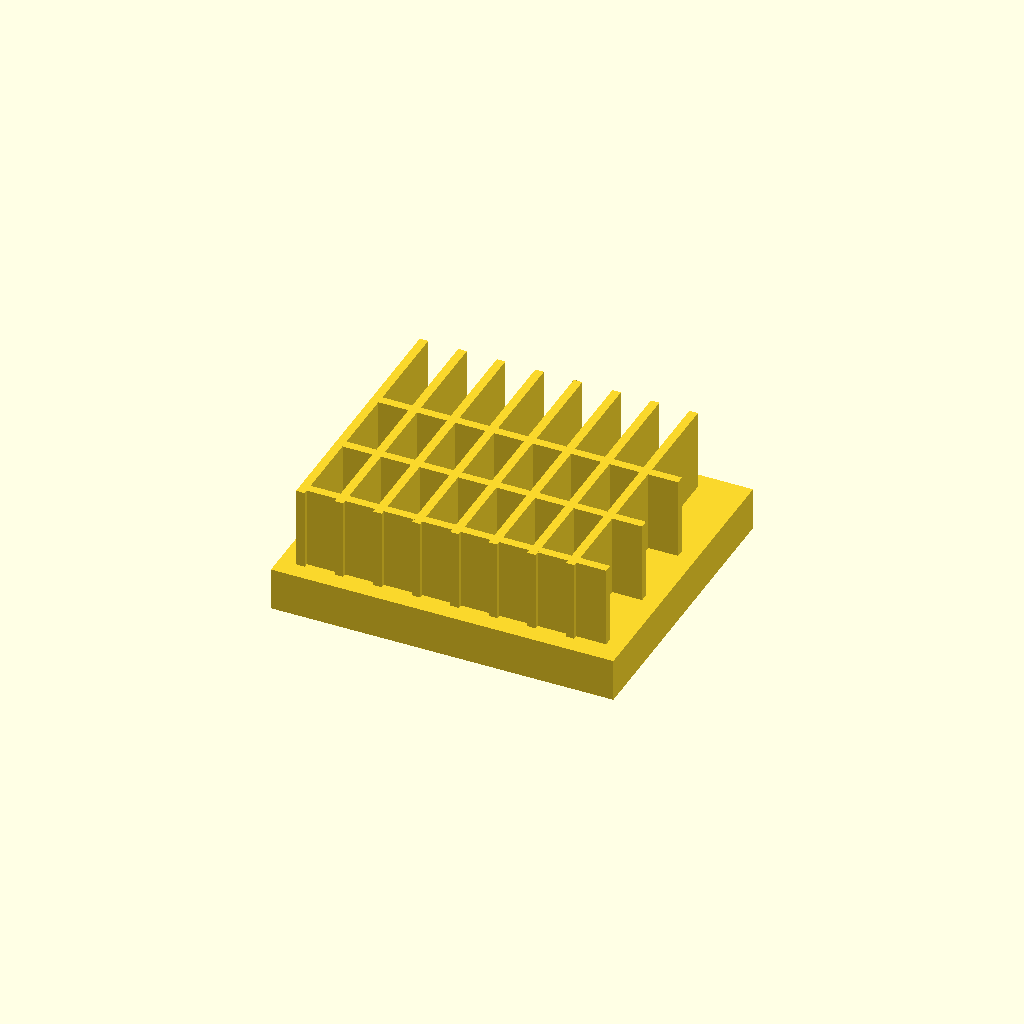
Cell 1: the model at its default parameters.
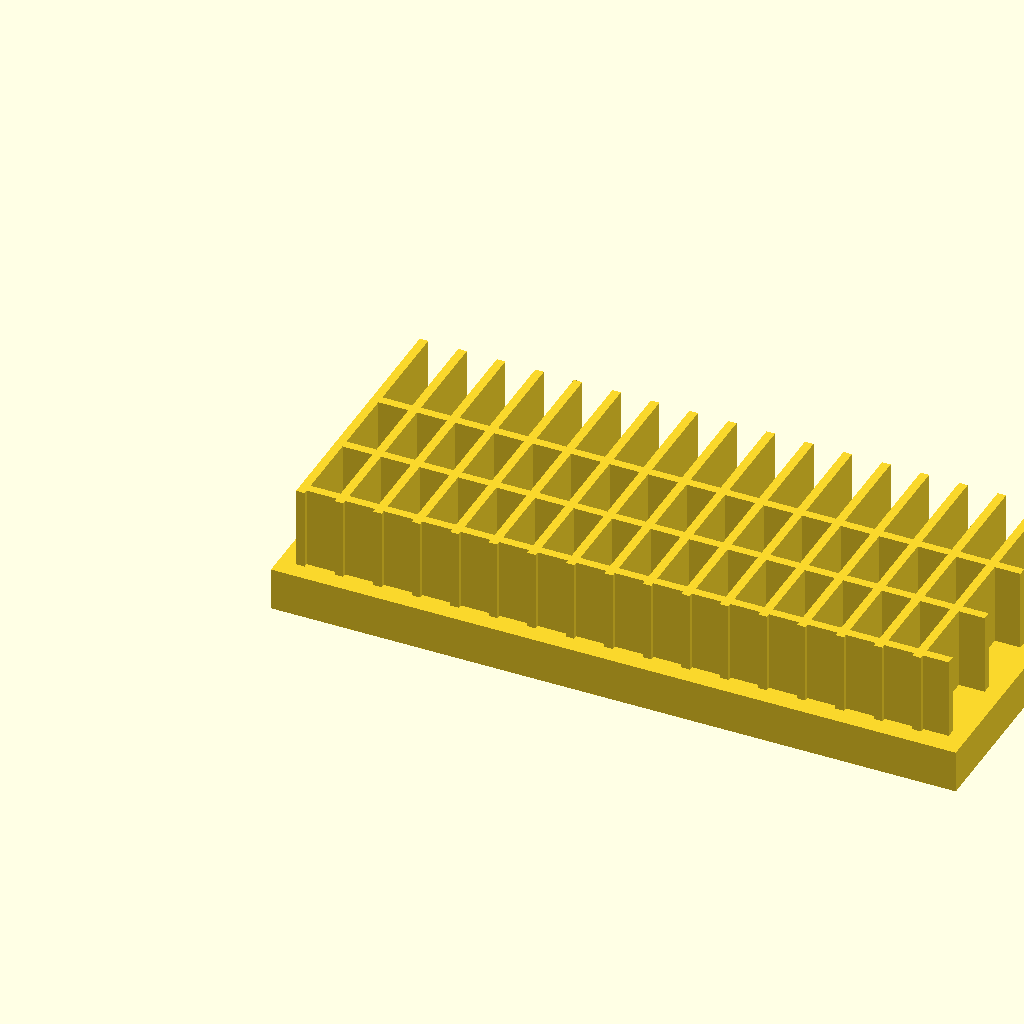
Cell 2: base_l = 160 (everything else at default).
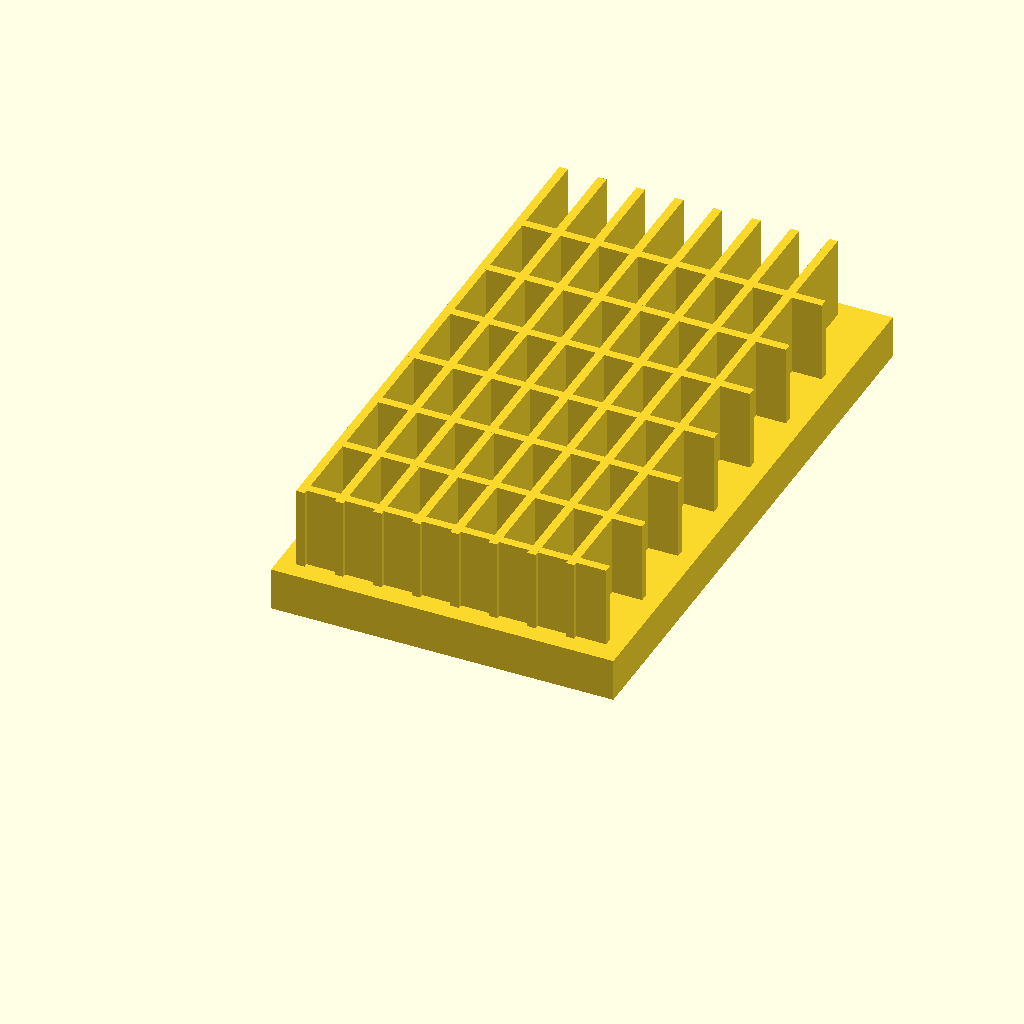
Cell 3: base_w = 140 (everything else at default).
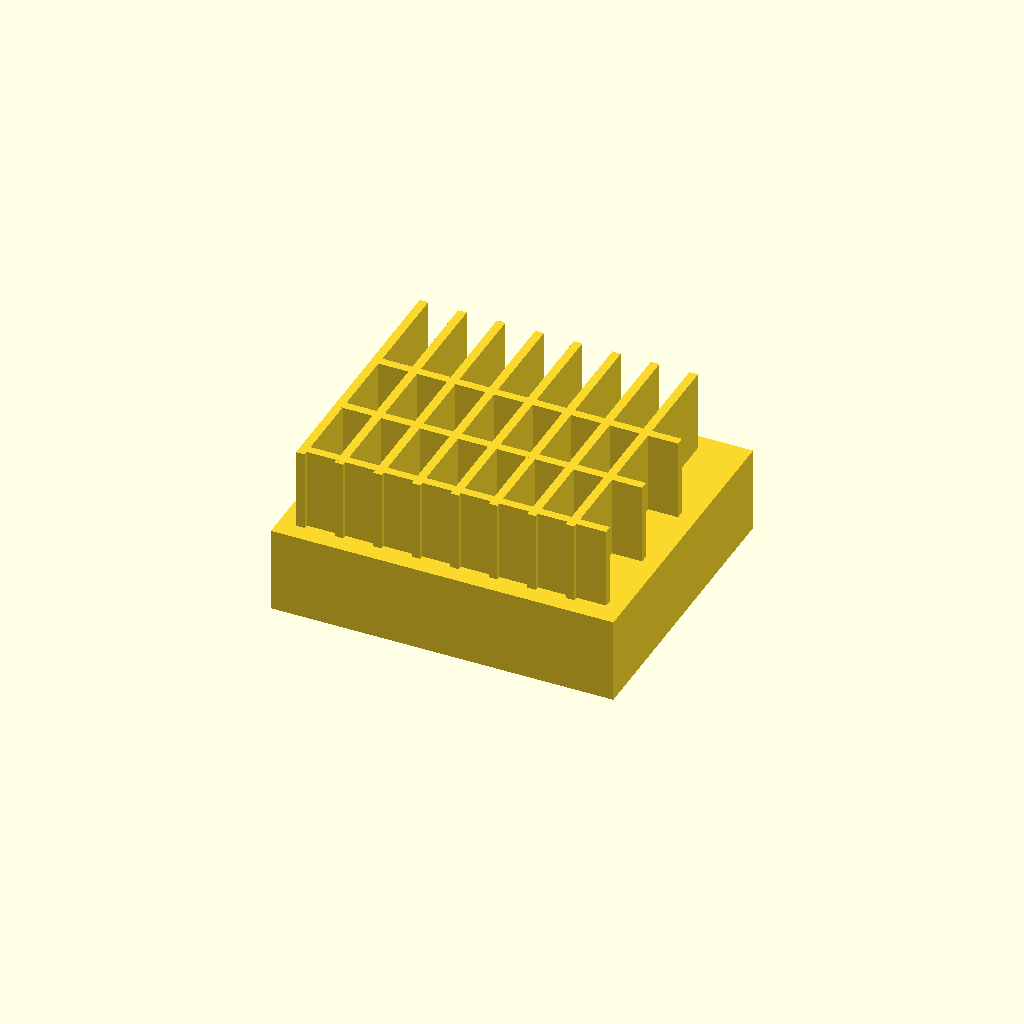
Cell 4: base_t = 20 (everything else at default).
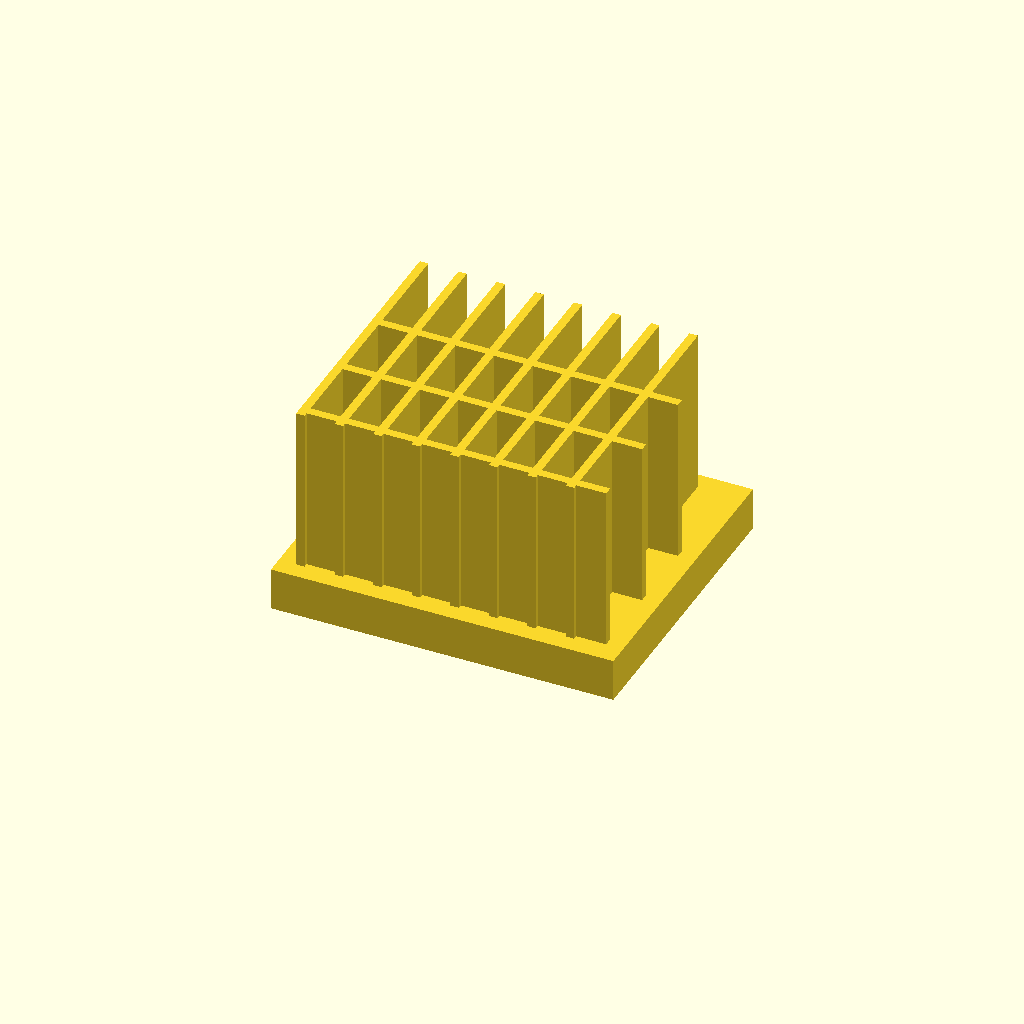
Cell 5: fin_h = 40 (everything else at default).
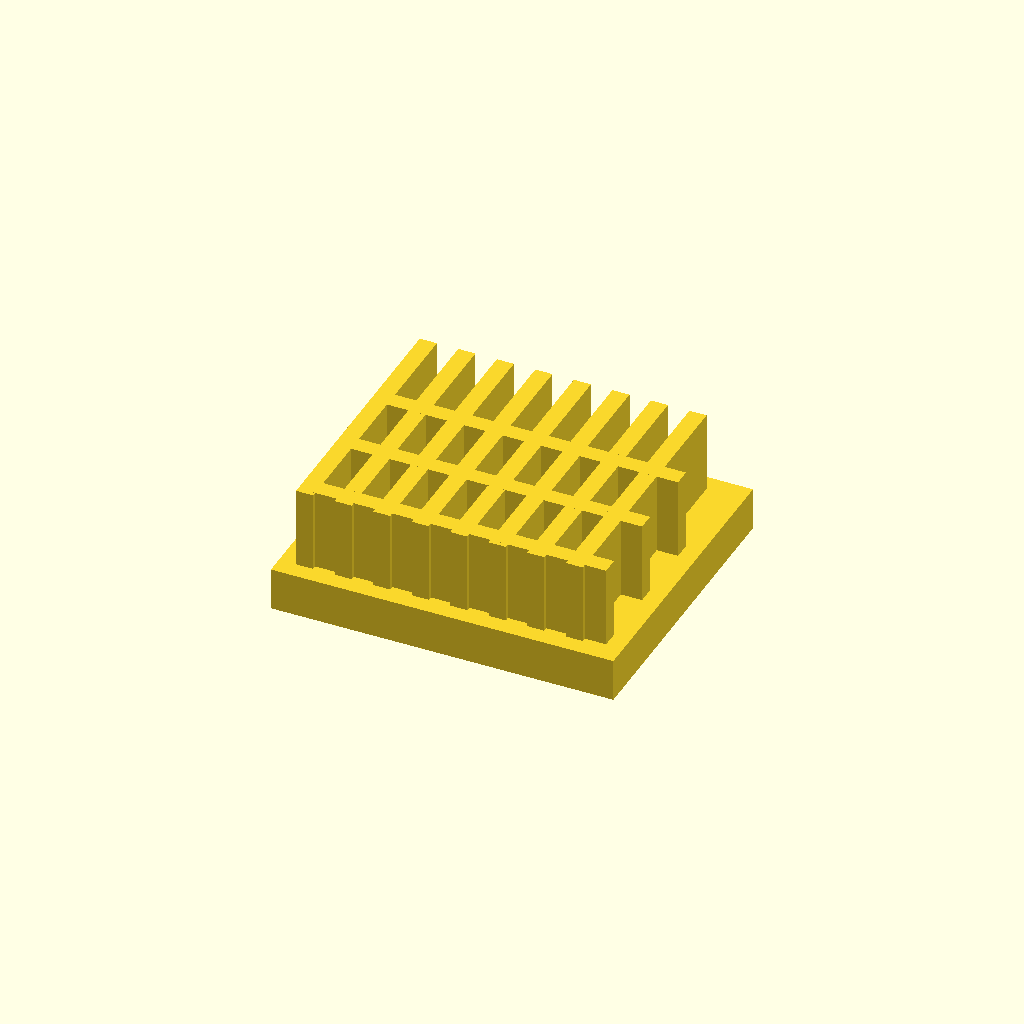
Cell 6: the same model with fin_t = 4.
All cells are drawn from one camera (rotation 55°, 0°, 25°, orthographic, colour scheme Cornfield), so only the parameter changes between them.
Source of the model, optional_data/data/solid2/heatsink/part_0010.scad:
$fn = 32;

// ----------------------------------------------------------------------
// Heatsink: cross fin block
// ----------------------------------------------------------------------

// --- parameters (mm) ---
base_l = 80;              // base length, X
base_w = 70;              // base width, Y
base_t = 10;              // base plate thickness
fin_h = 20;               // fin height above the base
fin_t = 2;                // fin thickness
edge = 4;                 // margin from the base ends
pitch = 9;                // fin pitch
rib_pitch = 18;           // cross rib pitch

n_fins = floor((base_l - 2 * edge - fin_t) / pitch) + 1;  // fin count
total_h = base_t + fin_h - 1;  // overall height
n_ribs = floor((base_w - 2 * edge) / rib_pitch);  // rib count

union() {
  cube([base_l, base_w, base_t]);
  for (i = [0 : n_fins - 1])
    translate([edge + i * pitch, edge, base_t - 1])
      cube([fin_t, base_w - 2 * edge, fin_h]);
  for (i = [0 : n_ribs - 1])
    translate([edge, edge + 1 + i * rib_pitch, base_t - 1])
      cube([base_l - 2 * edge, fin_t, fin_h]);
}
Parameter table extracted from the source (name, type, default, range or options):
base_l: number, default 80
base_w: number, default 70
base_t: number, default 10
fin_h: number, default 20
fin_t: number, default 2
edge: number, default 4
pitch: number, default 9
rib_pitch: number, default 18
